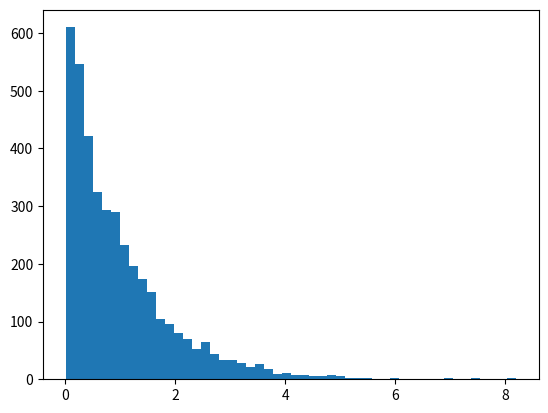

Source code (Python):
#!/usr/bin/python

import numpy as np
import matplotlib.pyplot as plt

def exponencial(lambdaa):
	listaRandom = []
	cantidadRandom = 4000
	for i in range(0, cantidadRandom):
		listaRandom.append(np.random.rand())
	print("La lista random es \n",np.array(listaRandom))
	listaExponencial = list(map(lambda y: -(1/lambdaa) * (np.log(1-y)), listaRandom))
	print("La lista exponencial es \n",np.array(listaExponencial))
	plt.hist(listaExponencial,50)
	plt.show()	
exponencial(1)
	
